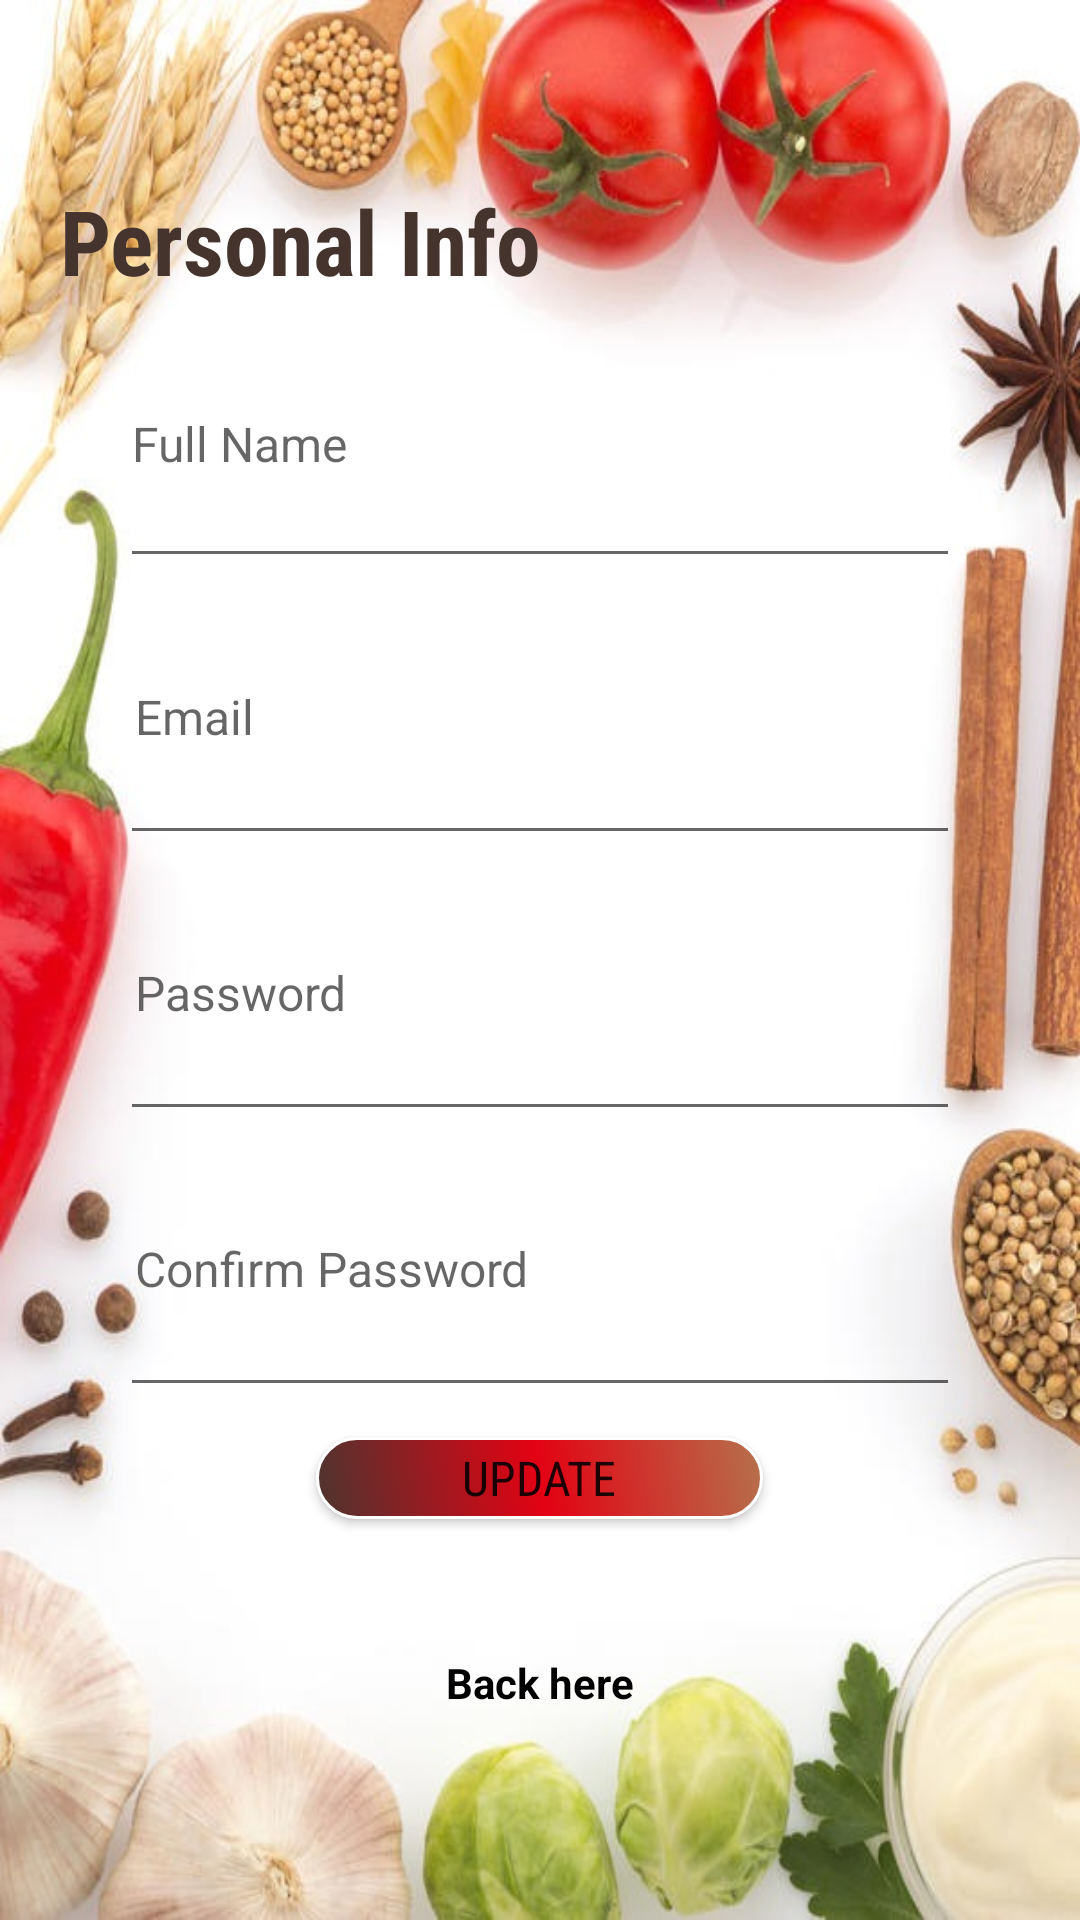

Produce the Android XML layout that renders to this screen, including the resource entries it uses.
<!-- AndroidManifest.xml: application theme Theme.Recipes -->
<!-- res/layout/activity_personal_info.xml -->
<?xml version="1.0" encoding="utf-8"?>
<LinearLayout xmlns:android="http://schemas.android.com/apk/res/android"
    xmlns:app="http://schemas.android.com/apk/res-auto"
    xmlns:tools="http://schemas.android.com/tools"
    android:layout_width="match_parent"
    android:layout_height="match_parent"
    android:background="@drawable/background"
    android:gravity="center"
    android:orientation="vertical"
    android:paddingLeft="20dp"
    android:paddingTop="40dp"
    android:paddingRight="20dp"
    android:paddingBottom="10dp"
    tools:context=".activities.PersonalInfoActivity">

    <TextView
        android:id="@+id/textView"
        android:layout_width="match_parent"
        android:layout_height="wrap_content"
        android:layout_marginTop="20dp"
        android:fontFamily="sans-serif-condensed"
        android:text="Personal Info"
        android:textAlignment="viewStart"
        android:textColor="#45332E"
        android:textSize="30sp"
        android:textStyle="bold" />

    <EditText
        android:id="@+id/updateFullName"
        android:layout_width="match_parent"
        android:layout_height="match_parent"
        android:layout_gravity="center"
        android:layout_marginLeft="20dp"
        android:layout_marginRight="20dp"
        android:layout_weight="1"
        android:ems="5"
        android:hint="Full Name"
        android:inputType="text"
        android:textSize="16sp" />

    <EditText
        android:id="@+id/updateEmailAddress"
        android:layout_width="match_parent"
        android:layout_height="match_parent"
        android:layout_gravity="center"
        android:layout_marginLeft="20dp"
        android:layout_marginRight="20dp"
        android:layout_weight="1"
        android:ems="10"
        android:hint="Email"
        android:inputType="textEmailAddress"
        android:padding="5dp"
        android:textSize="16sp" />

    <EditText
        android:id="@+id/updatePassword"
        android:layout_width="match_parent"
        android:layout_height="match_parent"
        android:layout_gravity="center|center_horizontal|center_vertical"
        android:layout_marginLeft="20dp"
        android:layout_marginRight="20dp"
        android:layout_weight="1"
        android:ems="10"
        android:hint="Password"
        android:inputType="textPassword"
        android:padding="5dp"
        android:textSize="16sp" />

    <EditText
        android:id="@+id/updateConPassword"
        android:layout_width="match_parent"
        android:layout_height="match_parent"
        android:layout_gravity="center"
        android:layout_marginLeft="20dp"
        android:layout_marginRight="20dp"
        android:layout_weight="1"
        android:ems="10"
        android:hint="Confirm Password"
        android:inputType="textPassword"
        android:padding="5dp"
        android:textSize="16sp" />


    <Button
        android:id="@+id/updateBtn"
        android:layout_width="149dp"
        android:layout_height="match_parent"
        android:layout_gravity="center"
        android:layout_marginTop="10dp"
        android:layout_marginBottom="30dp"
        android:layout_weight="1.05"
        android:background="@drawable/design_button"
        android:fontFamily="sans-serif-condensed"
        android:gravity="center|center_horizontal|center_vertical"
        android:onClick="UpdateFunc"
        android:text="Update"
        android:textSize="16sp" />

    <LinearLayout
        android:layout_width="wrap_content"
        android:layout_height="wrap_content"
        android:layout_gravity="center"
        android:layout_marginTop="5dp"
        android:layout_marginBottom="20dp"
        android:orientation="horizontal"
        android:paddingBottom="30dp">


        <TextView
            android:id="@+id/Back_home"
            android:layout_width="wrap_content"
            android:layout_height="wrap_content"
            android:layout_margin="10dp"
            android:text="Back here"
            android:textColor="@color/black"
            android:textStyle="bold" />
    </LinearLayout>
</LinearLayout>
<!-- resources referenced by this layout -->
<resources>
  <!-- drawable background: jpg bitmap (drawable, 86828 bytes) -->
  <!-- drawable design_button (drawable) -->
  <?xml version="1.0" encoding="utf-8"?>
  <shape xmlns:android="http://schemas.android.com/apk/res/android">
  
      <corners android:radius="100dp" />
      <gradient android:angle="225"
          android:startColor="#FFB5714D"
          android:centerColor="#FFE30213"
          android:endColor="#4C352F" />
  
      <stroke android:color="#fff"
          android:width="1dp" />
  </shape>
  <style name="Theme.Recipes" parent="Theme.AppCompat.DayNight.NoActionBar">
          
          <item name="colorPrimary">@color/purple_500</item>
          <item name="colorPrimaryVariant">@color/purple_700</item>
          <item name="colorOnPrimary">@color/white</item>
          
          <item name="colorSecondary">@color/teal_200</item>
          <item name="colorSecondaryVariant">@color/teal_700</item>
          <item name="colorOnSecondary">@color/black</item>
          
          <item name="android:statusBarColor">?attr/colorPrimaryVariant</item>
          
      </style>
  <!-- not gathered from this repository: default colours our renderer supplied (Android Studio template values) -->
  <color name="purple_500">#FF6200EE</color>
  <color name="purple_700">#FF3700B3</color>
  <color name="teal_200">#FF03DAC5</color>
  <color name="teal_700">#FF018786</color>
  <color name="black">#FF000000</color>
  <color name="white">#FFFFFFFF</color>
</resources>
